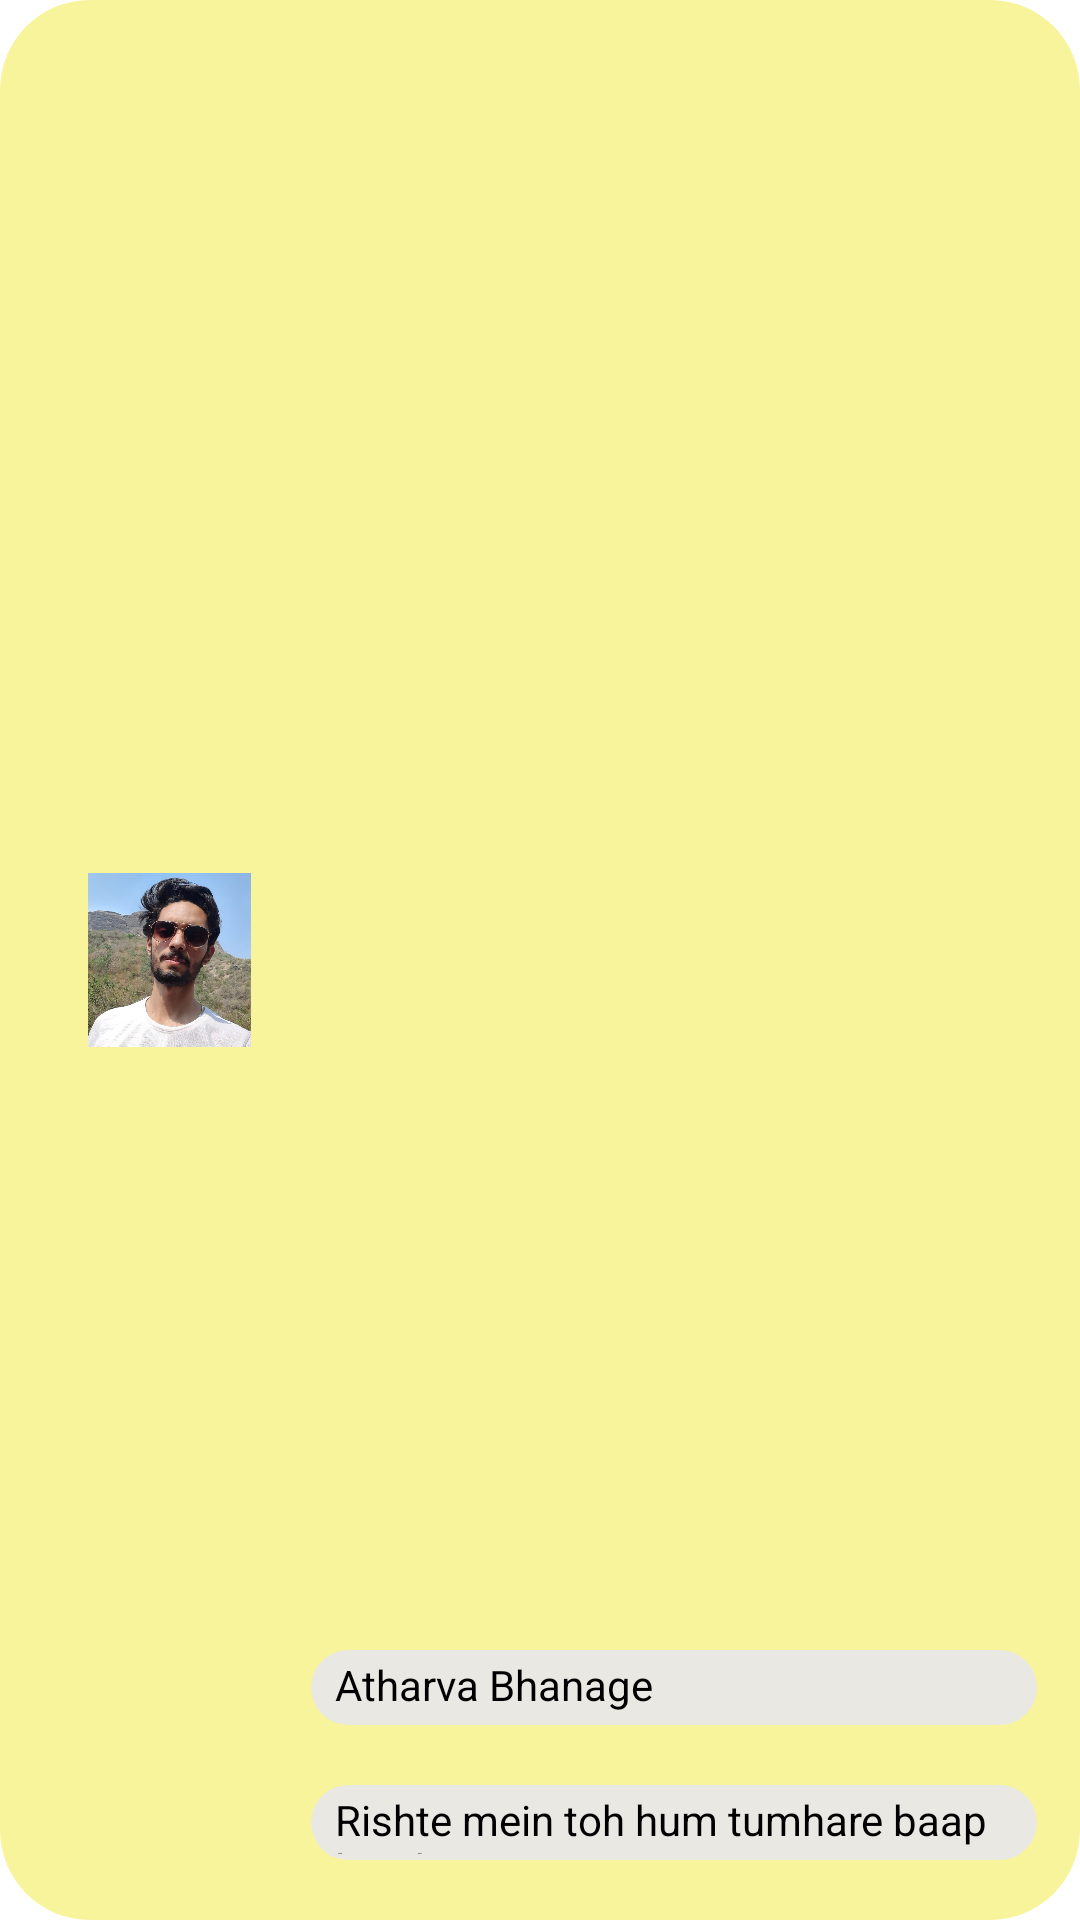

Android layout source for this screen:
<!-- AndroidManifest.xml: application theme Theme.BusBay1 -->
<!-- res/layout/test_run.xml -->
<?xml version="1.0" encoding="utf-8"?>
<androidx.constraintlayout.widget.ConstraintLayout
    xmlns:android="http://schemas.android.com/apk/res/android"
    xmlns:app="http://schemas.android.com/apk/res-auto"
    xmlns:tools="http://schemas.android.com/tools"
        android:layout_width="400dp"
        android:layout_height="100dp"
        android:background="@drawable/rounded_header_back"
        tools:layout_editor_absoluteX="5dp"
        tools:layout_editor_absoluteY="6dp">

    <ImageView
        android:id="@+id/imageView3"
        android:layout_width="65dp"
        android:layout_height="58dp"
        android:layout_marginStart="24dp"
        app:layout_constraintBottom_toBottomOf="parent"
        app:layout_constraintStart_toStartOf="parent"
        app:layout_constraintTop_toTopOf="parent"
        app:srcCompat="@drawable/atharva_bhanage" />

    <LinearLayout
        android:id="@+id/name"
        android:layout_width="242dp"
        android:layout_height="25dp"
        android:layout_marginBottom="20dp"
        android:background="@drawable/navigation_drawer"
        android:orientation="horizontal"
        app:layout_constraintBottom_toTopOf="@+id/caption"
        app:layout_constraintEnd_toEndOf="parent"
        app:layout_constraintHorizontal_bias="0.507"
        app:layout_constraintStart_toEndOf="@+id/imageView3"
        app:layout_constraintTop_toTopOf="parent"
        app:layout_constraintVertical_bias="1.0">

        <TextView
            android:id="@+id/name_ath"
            android:layout_width="230dp"
            android:layout_height="wrap_content"
            android:layout_marginStart="8dp"
            android:layout_marginTop="2dp"
            android:layout_marginEnd="150dp"
            android:layout_marginBottom="2dp"
            android:text="Atharva Bhanage"
            android:textColor="@color/black"
            android:textSize="14sp" />
    </LinearLayout>

    <LinearLayout
        android:id="@+id/caption"
        android:layout_width="242dp"
        android:layout_height="25dp"
        android:layout_marginBottom="20dp"
        android:background="@drawable/navigation_drawer"
        android:orientation="horizontal"
        app:layout_constraintBottom_toBottomOf="parent"
        app:layout_constraintEnd_toEndOf="parent"
        app:layout_constraintHorizontal_bias="0.507"
        app:layout_constraintStart_toEndOf="@+id/imageView3">

        <TextView
            android:id="@+id/caption_ath"
            android:layout_width="230dp"
            android:layout_height="wrap_content"
            android:layout_marginStart="8dp"
            android:layout_marginTop="2dp"
            android:layout_marginEnd="150dp"
            android:layout_marginBottom="2dp"
            android:text="Rishte mein toh hum tumhare baap lgte hein"
            android:textColor="@color/black"
            android:textSize="14sp" />
    </LinearLayout>
</androidx.constraintlayout.widget.ConstraintLayout>
<!-- resources referenced by this layout -->
<resources>
  <color name="black">#FF000000</color>
  <!-- drawable atharva_bhanage: jpeg bitmap (drawable, 215863 bytes) -->
  <!-- drawable navigation_drawer (drawable) -->
  <?xml version="1.0" encoding="utf-8"?>
  <shape xmlns:android="http://schemas.android.com/apk/res/android"
      android:shape="rectangle" android:padding="10dp">
      <solid android:color="#EAE8E3"/>
  
      <corners
          android:radius="200dp"/>
  </shape>
  <!-- drawable rounded_header_back (drawable) -->
  <?xml version="1.0" encoding="utf-8"?>
  <shape xmlns:android="http://schemas.android.com/apk/res/android"
      android:shape="rectangle" android:padding="10dp">
      <solid android:color="#F8F49C"/>
      <corners
          android:radius="30dp" />
  </shape>
  <style name="Theme.BusBay1" parent="Theme.MaterialComponents.DayNight.DarkActionBar">
  
          <item name="android:datePickerDialogTheme">@style/MyDatePickerDialogTheme</item>
          
          <item name="colorPrimary">#A3E4D7</item>
          <item name="colorPrimaryVariant">#4BB300</item>
          <item name="colorOnPrimary">#D3BD00</item>
  
  
  
          
          <item name="colorSecondary">@color/teal_200</item>
          <item name="colorSecondaryVariant">@color/teal_700</item>
          <item name="colorOnSecondary">@color/black</item>
          
          <item name="android:statusBarColor" tools:targetApi="l">#BFBEBE</item>
          
  
  
          <item name="android:actionMenuTextColor">#000000</item>
  
      </style>
  <style name="MyDatePickerDialogTheme" parent="android:Theme.Material.Dialog">
          <item name="android:datePickerStyle">@style/MyDatePickerStyle</item>
      </style>
  <color name="teal_200">#FF03DAC5</color>
  <color name="teal_700">#FF018786</color>
  <style name="MyDatePickerStyle" parent="@android:style/Widget.Material.DatePicker">
          <item name="android:headerBackground">#968F00</item>
      </style>
</resources>
